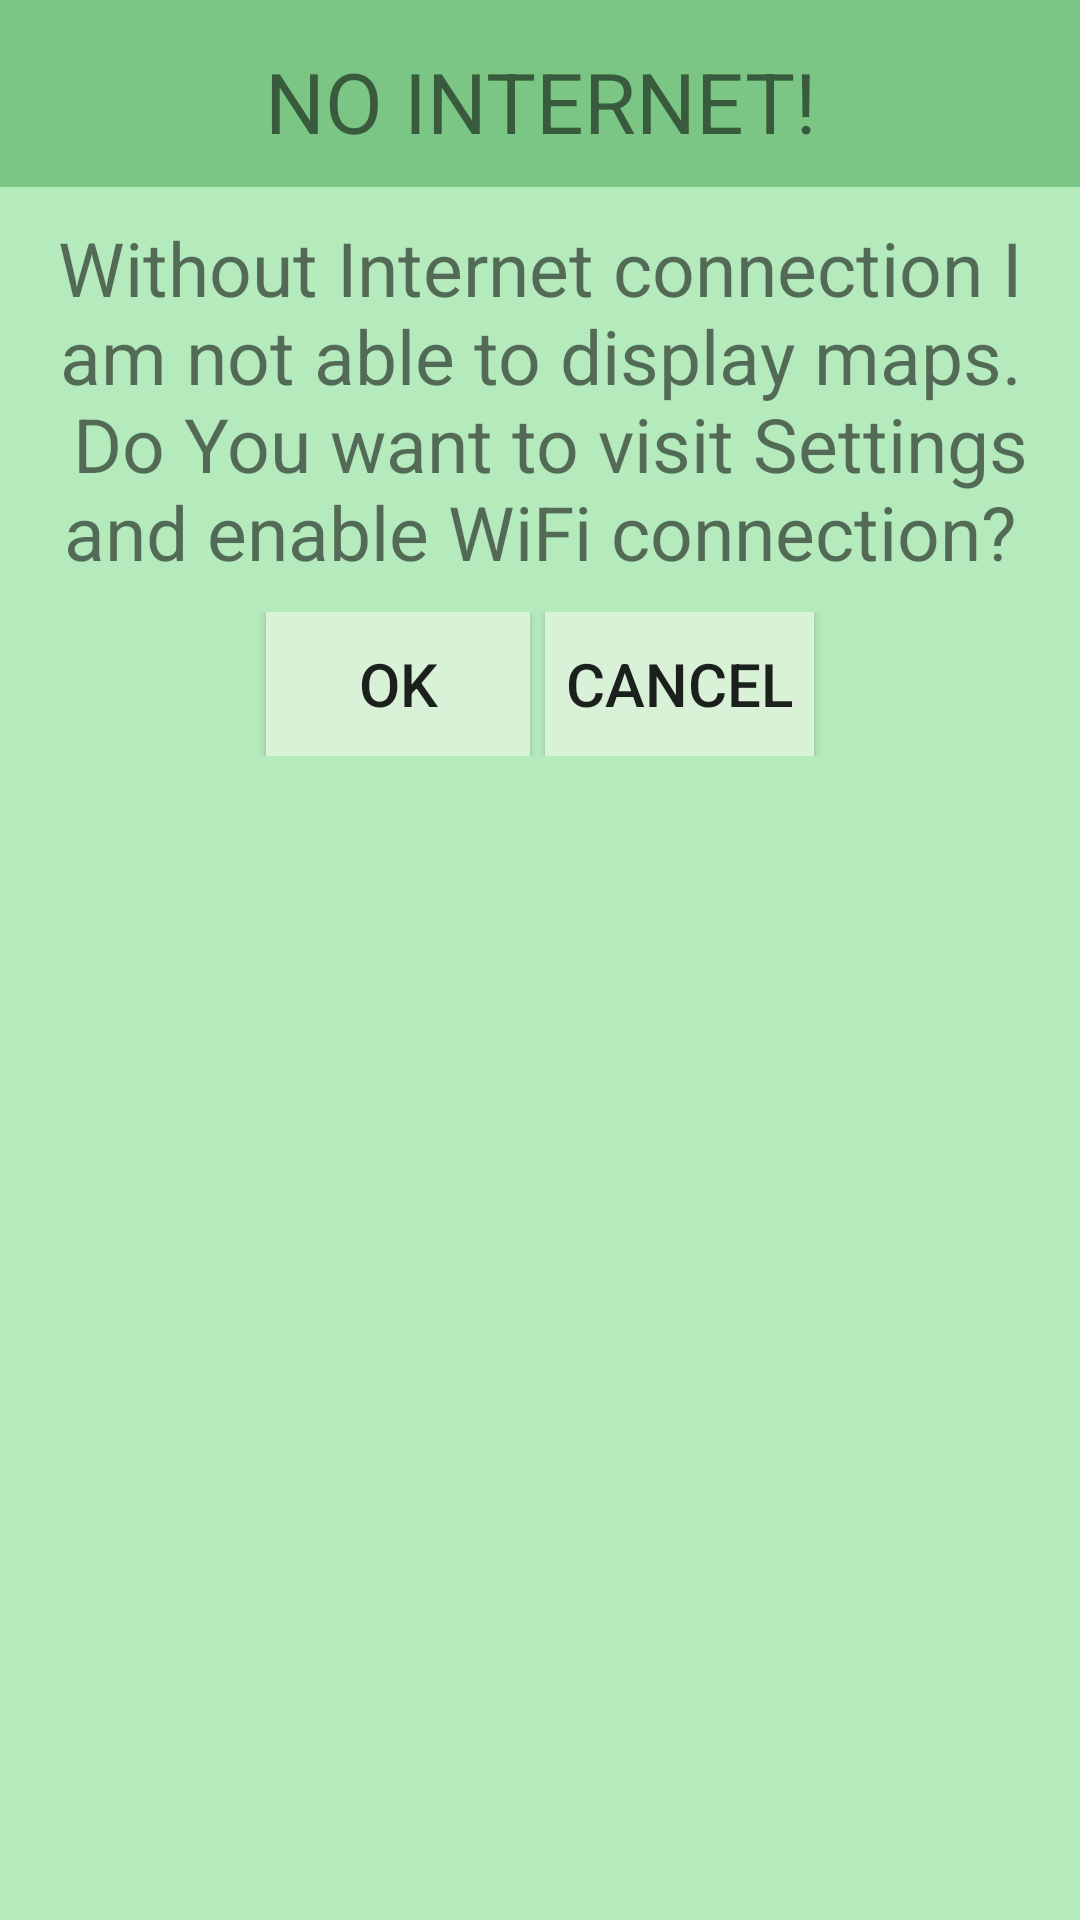

Layout XML and referenced resources for this Android screen:
<!-- AndroidManifest.xml: application theme AppTheme -->
<!-- res/layout/dialog_enable_internet.xml -->
<?xml version="1.0" encoding="utf-8"?>
<LinearLayout xmlns:android="http://schemas.android.com/apk/res/android"
    android:orientation="vertical" android:layout_width="wrap_content" android:layout_height="wrap_content"
    android:id="@+id/dialogChooseCreatingMode"
    android:background="@color/colorAccent"
    >
    <TextView
        android:layout_width="match_parent"
        android:layout_height="wrap_content"
        android:id="@+id/tv_dialogEnableInternet_title"
        android:text="@string/dialog_enableInternet_title"
        android:background="@color/dialogTitleColor"
        android:textSize="28dp"
        android:textAlignment="center"
        android:paddingTop="15dp"
        android:paddingBottom="10dp"
        android:paddingLeft="3dp"
        android:paddingRight="3dp"/>
    <LinearLayout
        android:orientation="vertical"
        android:background="@color/colorAccent"
        android:layout_width="fill_parent"
        android:layout_height="wrap_content"
        android:layout_gravity="center"
        android:paddingBottom="15dp">

        <TextView
            android:textAlignment="center"
            android:layout_width="wrap_content"
            android:layout_height="wrap_content"
            android:textSize="25dp"
            android:text="@string/dialog_enableInternet_msg"
            android:id="@+id/tv_dialogEnableInternet_msg"
            android:paddingTop="10dp"
            android:paddingBottom="10dp"/>

        <LinearLayout
            android:background="@color/colorAccent"
            android:orientation="horizontal"
            android:layout_width="fill_parent"
            android:layout_height="match_parent"
            android:gravity="center">

            <Button
                android:layout_width="wrap_content"
                android:layout_height="wrap_content"
                android:text="@string/btn_ok"
                android:background="@color/btnColorNotTransparent"
                android:layout_marginRight="5dp"
                android:textSize="20dp"
                android:paddingLeft="7dp"
                android:paddingRight="7dp"
                android:id="@+id/btn_enbaleInternetDialog_OK"/>

            <Button
                android:layout_width="wrap_content"
                android:layout_height="wrap_content"
                android:text="@string/btn_cancel"
                android:background="@color/btnColorNotTransparent"
                android:textSize="20dp"
                android:paddingLeft="7dp"
                android:paddingRight="7dp"
                android:id="@+id/btn_chooseEnableInternetDialog_CANCEL"
                />
        </LinearLayout>

    </LinearLayout>

</LinearLayout>
<!-- resources referenced by this layout -->
<resources>
  <color name="btnColorNotTransparent">#d9f1d6</color>
  <color name="colorAccent">#b5eabc</color>
  <color name="dialogTitleColor">#7cc685</color>
  <string name="btn_cancel">Cancel</string>
  <string name="btn_ok">OK</string>
  <string name="dialog_enableInternet_msg">Without Internet connection I am not able to display maps.\n
          Do You want to visit Settings and enable WiFi connection?</string>
  <string name="dialog_enableInternet_title">NO INTERNET!</string>
  <style name="AppTheme" parent="Theme.AppCompat.Light.DarkActionBar">
          
          <item name="colorPrimary">@color/colorPrimary</item>
          <item name="colorPrimaryDark">@color/colorPrimaryDark</item>
          <item name="colorAccent">@color/colorAccent</item>
      </style>
  <color name="colorPrimary">#328943</color>
  <color name="colorPrimaryDark">#216b28</color>
</resources>
